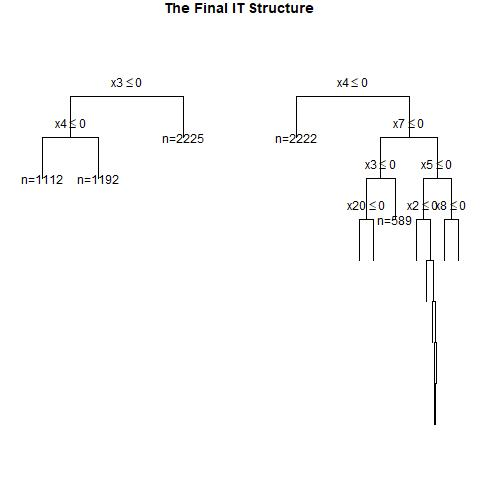

The file beside this chart, header and first rows:
, x1, x2, x3, x4, x5, x6, x7, x8, x9, x10, x11, x12, x13, x14, x15, x16, x17, x18, x19, x20, w, y, CATE
1, 1, 1, 0, 0, 1, 0, 1, 0, 1, 1, 1, 0, 0, 1, 1, 0, 0, 1, 0, 0, 0, 0, 0.3154
2, 0, 0, 1, 0, 1, 1, 1, 0, 1, 1, 0, 0, 0, 0, 1, 1, 0, 0, 1, 0, 1, 1, 0.299
3, 1, 0, 0, 1, 1, 0, 0, 0, 0, 1, 1, 1, 1, 1, 0, 0, 1, 1, 1, 0, 0, 0, 0.5304
4, 0, 1, 0, 1, 0, 0, 1, 0, 1, 1, 1, 1, 0, 1, 1, 1, 1, 0, 0, 0, 1, 0, 0.2379
5, 1, 1, 1, 1, 1, 1, 0, 0, 0, 1, 0, 1, 0, 0, 0, 1, 1, 1, 1, 0, 0, 1, 0.6143
6, 0, 1, 1, 0, 1, 1, 1, 1, 1, 1, 0, 1, 0, 1, 1, 0, 0, 0, 1, 0, 1, 1, 0.299
7, 0, 0, 0, 0, 1, 1, 1, 1, 0, 0, 0, 1, 0, 0, 0, 1, 1, 1, 0, 1, 1, 1, 0.04991
8, 1, 1, 0, 0, 1, 0, 1, 1, 1, 0, 0, 1, 1, 1, 1, 0, 0, 0, 0, 1, 1, 1, 0.3154
9, 0, 1, 1, 0, 1, 1, 0, 0, 0, 1, 1, 0, 1, 0, 1, 0, 0, 1, 1, 1, 1, 1, 0.299
10, 0, 1, 0, 1, 0, 0, 0, 0, 1, 0, 0, 0, 1, 1, 1, 1, 0, 1, 1, 1, 1, 0, 0.2379
11, 0, 0, 0, 1, 0, 1, 0, 0, 1, 0, 1, 0, 0, 0, 1, 1, 1, 1, 1, 0, 1, 0, 0.2379
12, 1, 1, 1, 1, 0, 1, 0, 0, 1, 1, 1, 0, 1, 1, 1, 1, 0, 0, 0, 0, 1, 0, 0.6143
13, 0, 0, 1, 0, 1, 1, 0, 1, 0, 1, 1, 0, 1, 0, 1, 1, 0, 1, 1, 0, 0, 1, 0.299
14, 1, 1, 1, 0, 0, 1, 1, 0, 0, 1, 0, 1, 1, 1, 1, 1, 0, 0, 0, 0, 1, 1, 0.3154
15, 1, 0, 0, 0, 0, 1, 0, 0, 1, 1, 1, 1, 1, 0, 0, 0, 1, 0, 0, 1, 0, 0, 0.3154
16, 0, 1, 0, 0, 0, 0, 0, 0, 1, 1, 0, 0, 0, 0, 0, 0, 0, 1, 0, 0, 1, 0, 0.04991
17, 1, 0, 1, 0, 0, 1, 1, 0, 1, 0, 0, 1, 1, 1, 0, 1, 1, 0, 1, 1, 1, 0, 0.3154
18, 1, 1, 1, 1, 0, 1, 0, 0, 0, 1, 1, 0, 1, 0, 0, 1, 0, 0, 0, 0, 1, 1, 0.6143
19, 1, 0, 0, 1, 1, 1, 1, 1, 1, 1, 0, 0, 0, 1, 1, 0, 0, 1, 0, 0, 0, 1, 0.1129
20, 0, 0, 1, 0, 1, 1, 1, 0, 0, 0, 0, 0, 1, 1, 1, 1, 0, 0, 1, 0, 0, 0, 0.299
21, 1, 0, 1, 0, 1, 0, 1, 0, 0, 1, 0, 1, 1, 1, 0, 0, 1, 1, 0, 0, 1, 0, 0.3154
22, 0, 0, 0, 1, 1, 0, 1, 1, 0, 0, 0, 0, 0, 1, 0, 1, 0, 1, 0, 1, 1, 1, 0.2379
23, 1, 0, 0, 1, 0, 0, 0, 0, 0, 1, 0, 1, 1, 0, 0, 1, 1, 0, 1, 0, 1, 0, 0.5304
24, 1, 0, 1, 0, 1, 0, 0, 1, 1, 1, 0, 0, 0, 0, 0, 1, 0, 0, 0, 1, 0, 1, 0.3154
25, 1, 0, 0, 0, 1, 0, 1, 1, 0, 1, 1, 1, 0, 1, 1, 0, 0, 0, 1, 0, 0, 1, 0.3154
26, 1, 0, 1, 0, 1, 0, 1, 0, 0, 0, 1, 0, 1, 1, 1, 0, 1, 1, 1, 1, 0, 0, 0.3154
27, 1, 1, 1, 0, 1, 0, 1, 0, 1, 0, 0, 1, 0, 1, 1, 1, 1, 1, 0, 0, 1, 1, 0.3154
28, 1, 0, 0, 1, 1, 0, 0, 0, 1, 1, 0, 1, 0, 0, 1, 0, 1, 0, 1, 1, 0, 0, 0.303
29, 1, 1, 1, 0, 1, 0, 1, 1, 1, 0, 0, 1, 1, 1, 0, 0, 0, 1, 1, 1, 0, 0, 0.3154
30, 1, 0, 0, 1, 1, 0, 0, 0, 1, 1, 1, 0, 0, 1, 1, 1, 0, 1, 0, 1, 1, 0, 0.303
31, 0, 0, 1, 0, 1, 0, 1, 1, 0, 0, 0, 0, 0, 0, 1, 0, 0, 1, 0, 1, 0, 1, 0.299
32, 0, 1, 1, 1, 1, 1, 1, 0, 1, 0, 0, 0, 1, 0, 0, 0, 0, 1, 1, 0, 1, 1, 0.299
33, 0, 0, 0, 1, 1, 0, 1, 1, 0, 1, 0, 1, 0, 0, 0, 1, 1, 1, 1, 1, 0, 1, 0.2379
34, 1, 0, 1, 1, 1, 1, 1, 1, 0, 1, 1, 1, 1, 1, 0, 1, 1, 0, 0, 0, 1, 1, 0.1129
35, 0, 0, 1, 1, 0, 1, 1, 0, 1, 1, 0, 0, 0, 1, 0, 0, 0, 0, 0, 1, 0, 0, 0.299
36, 0, 1, 0, 1, 0, 1, 0, 0, 1, 0, 0, 0, 1, 0, 0, 1, 0, 1, 0, 0, 1, 0, 0.2379
37, 0, 1, 1, 0, 0, 1, 0, 0, 0, 1, 0, 1, 0, 1, 0, 1, 1, 1, 1, 0, 0, 0, 0.299
38, 0, 0, 1, 1, 1, 1, 0, 1, 1, 0, 0, 0, 1, 1, 1, 0, 0, 0, 0, 0, 0, 1, 0.299
39, 1, 1, 1, 0, 0, 1, 1, 1, 0, 0, 1, 1, 0, 0, 0, 0, 0, 1, 1, 1, 0, 1, 0.3154
40, 0, 1, 0, 0, 0, 1, 0, 0, 1, 0, 0, 0, 0, 1, 0, 0, 0, 0, 0, 0, 0, 0, 0.04991
41, 0, 0, 0, 0, 0, 0, 0, 1, 0, 1, 1, 1, 1, 1, 0, 0, 0, 1, 1, 1, 1, 0, 0.04991
42, 0, 1, 1, 0, 1, 1, 1, 1, 0, 1, 1, 1, 0, 1, 0, 1, 0, 1, 1, 1, 1, 1, 0.299
43, 1, 1, 0, 1, 1, 0, 0, 0, 1, 1, 0, 0, 0, 1, 0, 0, 0, 0, 1, 0, 1, 1, 0.5304
44, 1, 1, 0, 1, 1, 1, 0, 1, 1, 0, 1, 0, 0, 1, 1, 0, 0, 0, 0, 1, 0, 0, 0.303
45, 1, 1, 1, 1, 0, 1, 1, 1, 1, 1, 1, 1, 1, 1, 0, 0, 0, 0, 0, 0, 1, 1, 0
46, 1, 0, 0, 0, 0, 0, 1, 0, 1, 0, 1, 0, 1, 0, 1, 1, 0, 1, 0, 0, 1, 0, 0.3154
47, 0, 0, 0, 1, 1, 1, 0, 1, 1, 0, 0, 0, 0, 0, 1, 1, 1, 1, 0, 0, 1, 1, 0.2379
48, 1, 1, 1, 1, 0, 1, 1, 0, 0, 1, 1, 0, 0, 1, 0, 1, 0, 0, 0, 1, 0, 0, 0.5861
49, 0, 1, 0, 1, 1, 0, 1, 0, 0, 0, 1, 1, 0, 0, 0, 0, 1, 0, 0, 0, 0, 1, 0.2379
50, 0, 0, 0, 0, 1, 0, 1, 1, 0, 0, 0, 1, 0, 0, 1, 1, 1, 0, 0, 0, 0, 1, 0.04991
51, 1, 0, 0, 1, 0, 1, 0, 1, 1, 0, 1, 1, 1, 0, 0, 0, 1, 0, 1, 0, 1, 1, 0.5304
52, 0, 0, 1, 0, 0, 0, 1, 1, 1, 1, 0, 1, 1, 1, 0, 0, 1, 0, 1, 1, 1, 1, 0.299
53, 1, 0, 1, 0, 0, 1, 1, 0, 0, 0, 1, 0, 1, 1, 1, 0, 1, 0, 0, 0, 0, 0, 0.3154
54, 0, 1, 0, 0, 0, 1, 0, 1, 0, 1, 1, 0, 0, 1, 1, 1, 1, 0, 1, 1, 0, 0, 0.04991
55, 1, 1, 1, 1, 0, 1, 1, 1, 0, 0, 1, 1, 0, 0, 1, 0, 0, 0, 0, 1, 0, 0, 0.1429
56, 1, 0, 1, 0, 1, 1, 1, 0, 0, 1, 1, 1, 1, 0, 0, 0, 0, 0, 0, 0, 0, 1, 0.3154
57, 0, 0, 1, 1, 0, 1, 1, 1, 1, 0, 0, 1, 0, 0, 0, 1, 0, 1, 1, 1, 0, 1, 0.299
58, 1, 1, 0, 0, 1, 1, 0, 0, 1, 0, 1, 0, 0, 0, 1, 1, 0, 1, 1, 1, 1, 1, 0.3154
59, 0, 0, 0, 1, 1, 1, 0, 0, 1, 1, 0, 1, 1, 1, 1, 1, 1, 0, 1, 1, 1, 0, 0.2379
60, 1, 0, 1, 0, 1, 0, 1, 0, 1, 0, 0, 1, 0, 1, 1, 0, 1, 0, 0, 0, 0, 0, 0.3154
... 940 more rows
